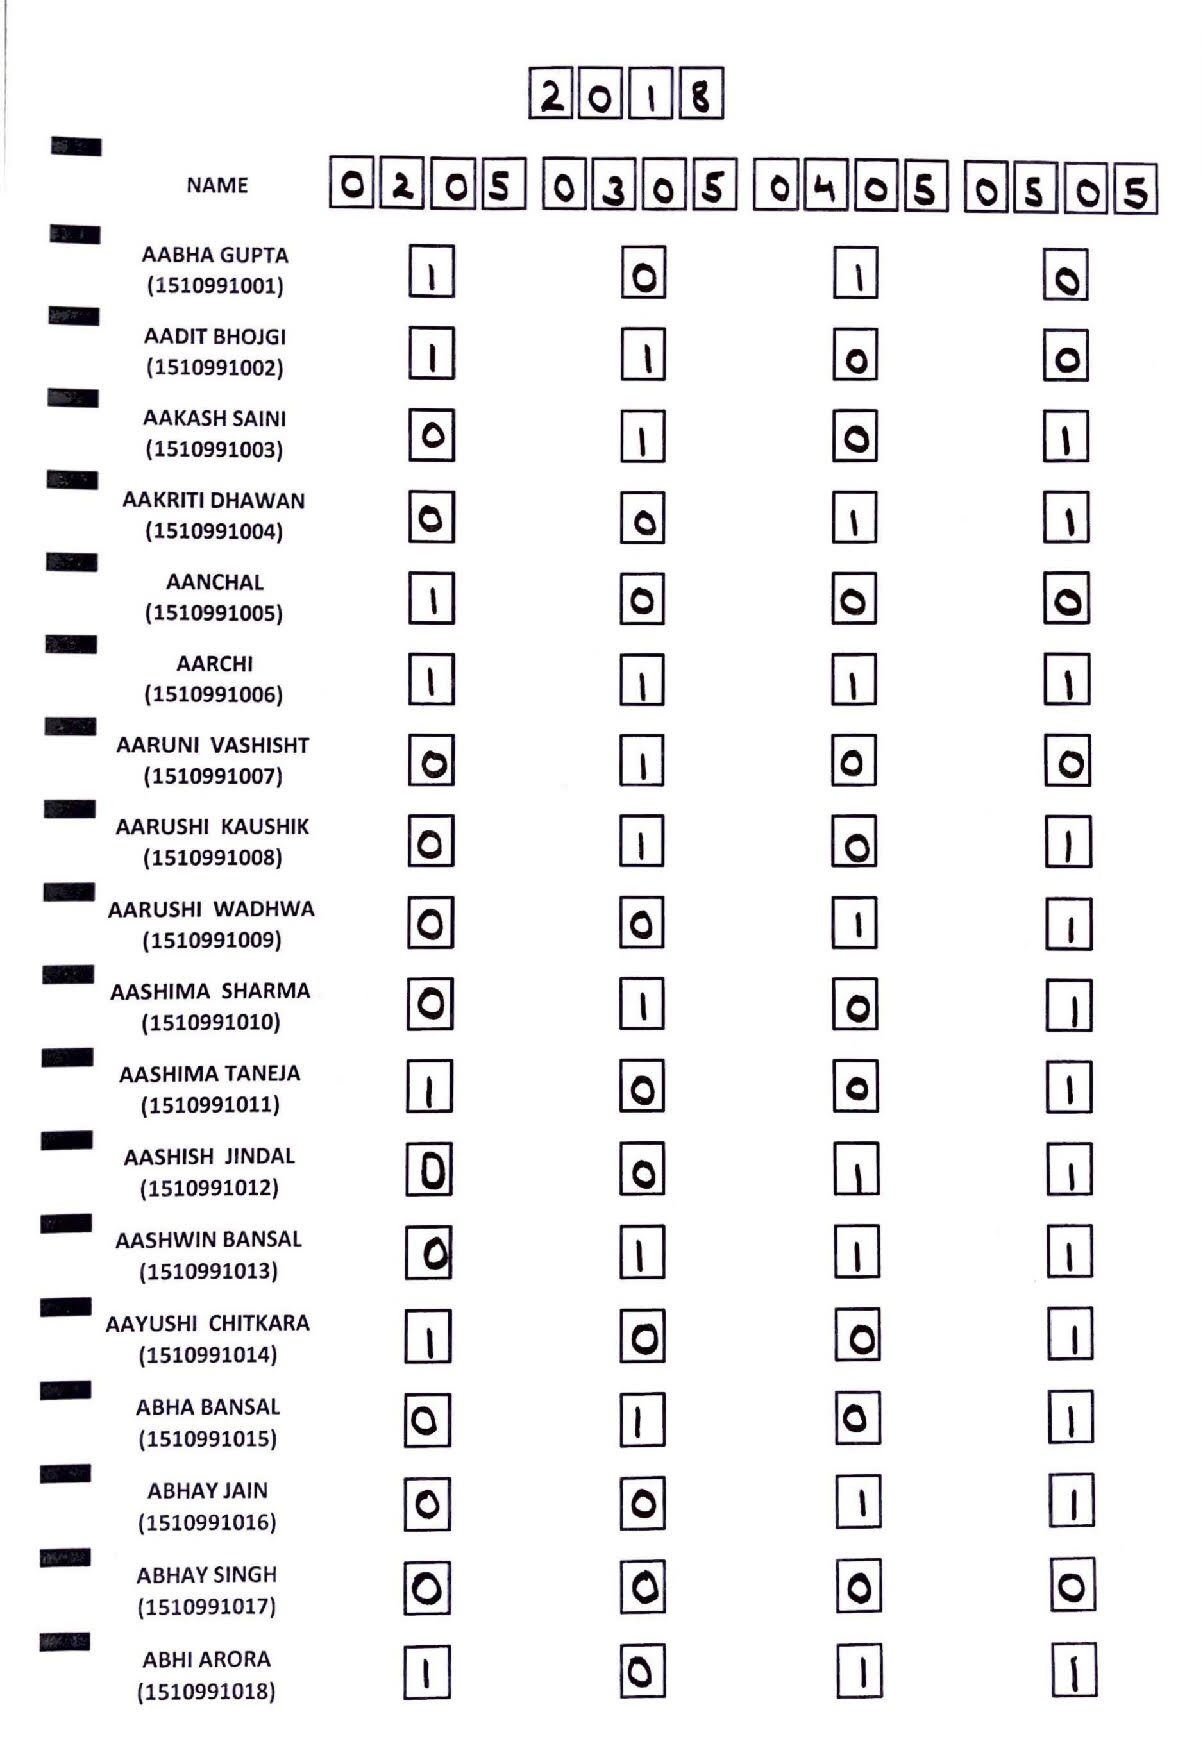

The table this chart was drawn from, first rows:
NAME, ROLL NUMBER, 02/05/2018, 03/05/2018, 04/05/2018, 05/05/2018
AABHA GUPTA, 1510991001, PRESENT, ABSENT, PRESENT, ABSENT
AADIT BHOJGI, 1510991002, PRESENT, PRESENT, ABSENT, ABSENT
AAKASH SAINI, 1510991003, ABSENT, PRESENT, ABSENT, PRESENT
AAKRITI DHAWAN, 1510991004, ABSENT, ABSENT, PRESENT, PRESENT
AANCHAL, 1510991005, PRESENT, ABSENT, ABSENT, ABSENT
AARCHI, 1510991006, PRESENT, PRESENT, PRESENT, PRESENT
AARUNI VASHISHT, 1510991007, ABSENT, PRESENT, ABSENT, ABSENT
AARUSHI KAUSHIK, 1510991008, ABSENT, PRESENT, ABSENT, PRESENT
AARUSHI WADHWA, 1510991009, ABSENT, ABSENT, PRESENT, PRESENT
AASHIMA SHARMA, 1510991010, ABSENT, PRESENT, ABSENT, PRESENT
AASHIMA TANEJA, 1510991011, PRESENT, ABSENT, ABSENT, PRESENT
AASHISH JINDAL, 1510991012, ABSENT, ABSENT, PRESENT, PRESENT
AASHWIN BANSAL, 1510991013, ABSENT, PRESENT, PRESENT, PRESENT
AAYUSHI CHITKARA, 1510991014, PRESENT, ABSENT, ABSENT, PRESENT
ABHA BANSAL, 1510991015, ABSENT, PRESENT, ABSENT, PRESENT
ABHAY JAIN, 1510991016, ABSENT, ABSENT, PRESENT, PRESENT
ABHAY SINGH, 1510991017, ABSENT, ABSENT, ABSENT, ABSENT
ABHI ARORA, 1510991018, PRESENT, ABSENT, PRESENT, PRESENT
